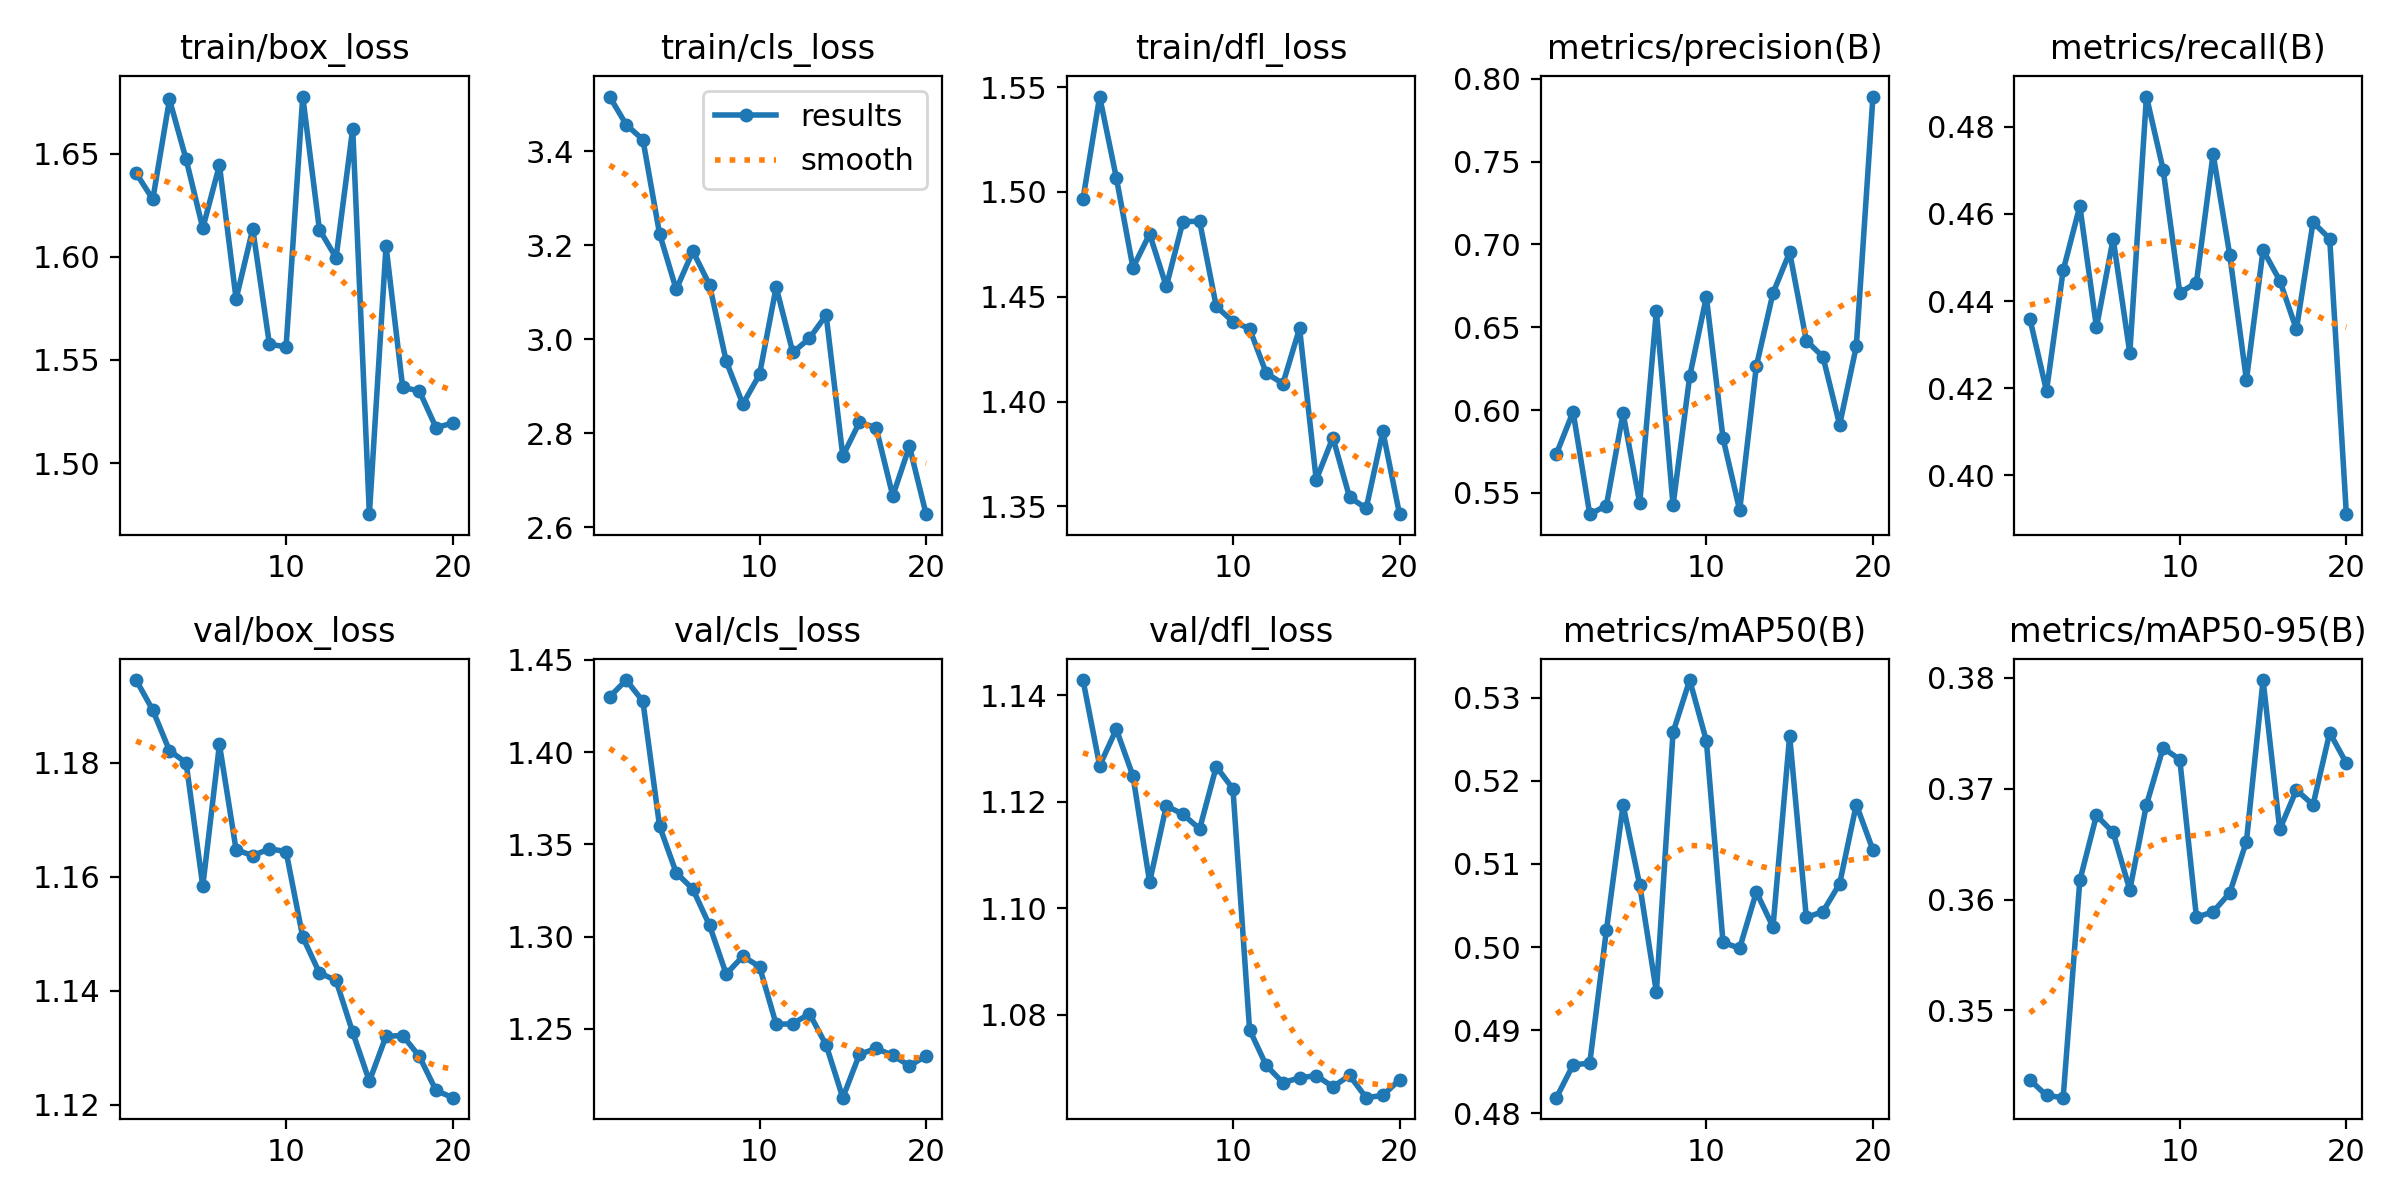

The data file committed next to this chart (first rows):
epoch, time, train/box_loss, train/cls_loss, train/dfl_loss, metrics/precision(B), metrics/recall(B), metrics/mAP50(B), metrics/mAP50-95(B), val/box_loss, val/cls_loss, val/dfl_loss, lr/pg0, lr/pg1, lr/pg2
1, 10.57, 1.641, 3.516, 1.497, 0.5736, 0.436, 0.4819, 0.3437, 1.195, 1.43, 1.143, 3.93568e-05, 3.93568e-05, 3.93568e-05
2, 21.16, 1.628, 3.456, 1.545, 0.5989, 0.4194, 0.4858, 0.3423, 1.189, 1.439, 1.127, 7.51118e-05, 7.51118e-05, 7.51118e-05
3, 31.21, 1.676, 3.425, 1.507, 0.5371, 0.447, 0.486, 0.3421, 1.182, 1.428, 1.134, 0.0001069, 0.0001069, 0.0001069
4, 41.17, 1.647, 3.225, 1.464, 0.5423, 0.4618, 0.502, 0.3617, 1.18, 1.36, 1.125, 0.0001013, 0.0001013, 0.0001013
5, 51.38, 1.614, 3.106, 1.48, 0.5981, 0.434, 0.5171, 0.3676, 1.158, 1.335, 1.105, 9.5438e-05, 9.5438e-05, 9.5438e-05
6, 61.8, 1.644, 3.187, 1.455, 0.5438, 0.4543, 0.5075, 0.366, 1.183, 1.326, 1.119, 8.95475e-05, 8.95475e-05, 8.95475e-05
7, 72.09, 1.58, 3.116, 1.486, 0.6599, 0.4281, 0.4946, 0.3609, 1.165, 1.306, 1.118, 8.3657e-05, 8.3657e-05, 8.3657e-05
8, 82.14, 1.613, 2.953, 1.486, 0.5425, 0.4869, 0.5258, 0.3685, 1.164, 1.28, 1.115, 7.77665e-05, 7.77665e-05, 7.77665e-05
9, 92.64, 1.558, 2.862, 1.445, 0.6203, 0.4702, 0.5321, 0.3737, 1.165, 1.289, 1.127, 7.1876e-05, 7.1876e-05, 7.1876e-05
10, 103.2, 1.556, 2.925, 1.438, 0.6683, 0.4419, 0.5248, 0.3726, 1.164, 1.284, 1.122, 6.59855e-05, 6.59855e-05, 6.59855e-05
11, 118.1, 1.678, 3.111, 1.435, 0.583, 0.4442, 0.5006, 0.3584, 1.149, 1.252, 1.077, 6.0095e-05, 6.0095e-05, 6.0095e-05
12, 128.4, 1.613, 2.972, 1.414, 0.5395, 0.4738, 0.4999, 0.3589, 1.143, 1.253, 1.07, 5.42045e-05, 5.42045e-05, 5.42045e-05
13, 138.6, 1.6, 3.002, 1.409, 0.6264, 0.4506, 0.5066, 0.3606, 1.142, 1.258, 1.067, 4.8314e-05, 4.8314e-05, 4.8314e-05
14, 148.7, 1.662, 3.051, 1.435, 0.6706, 0.4219, 0.5024, 0.3652, 1.133, 1.241, 1.068, 4.24235e-05, 4.24235e-05, 4.24235e-05
15, 158.6, 1.475, 2.752, 1.363, 0.6953, 0.4517, 0.5254, 0.3798, 1.124, 1.213, 1.069, 3.6533e-05, 3.6533e-05, 3.6533e-05
16, 168.6, 1.605, 2.823, 1.383, 0.6419, 0.4447, 0.5036, 0.3663, 1.132, 1.236, 1.066, 3.06425e-05, 3.06425e-05, 3.06425e-05
17, 178.5, 1.537, 2.812, 1.354, 0.6321, 0.4335, 0.5043, 0.3699, 1.132, 1.239, 1.069, 2.4752e-05, 2.4752e-05, 2.4752e-05
18, 188.5, 1.535, 2.667, 1.349, 0.5911, 0.4581, 0.5076, 0.3685, 1.128, 1.236, 1.064, 1.88615e-05, 1.88615e-05, 1.88615e-05
19, 198.6, 1.517, 2.772, 1.386, 0.6385, 0.4543, 0.5171, 0.375, 1.122, 1.23, 1.065, 1.2971e-05, 1.2971e-05, 1.2971e-05
20, 209.1, 1.519, 2.628, 1.346, 0.7893, 0.3911, 0.5117, 0.3723, 1.121, 1.235, 1.068, 7.0805e-06, 7.0805e-06, 7.0805e-06
